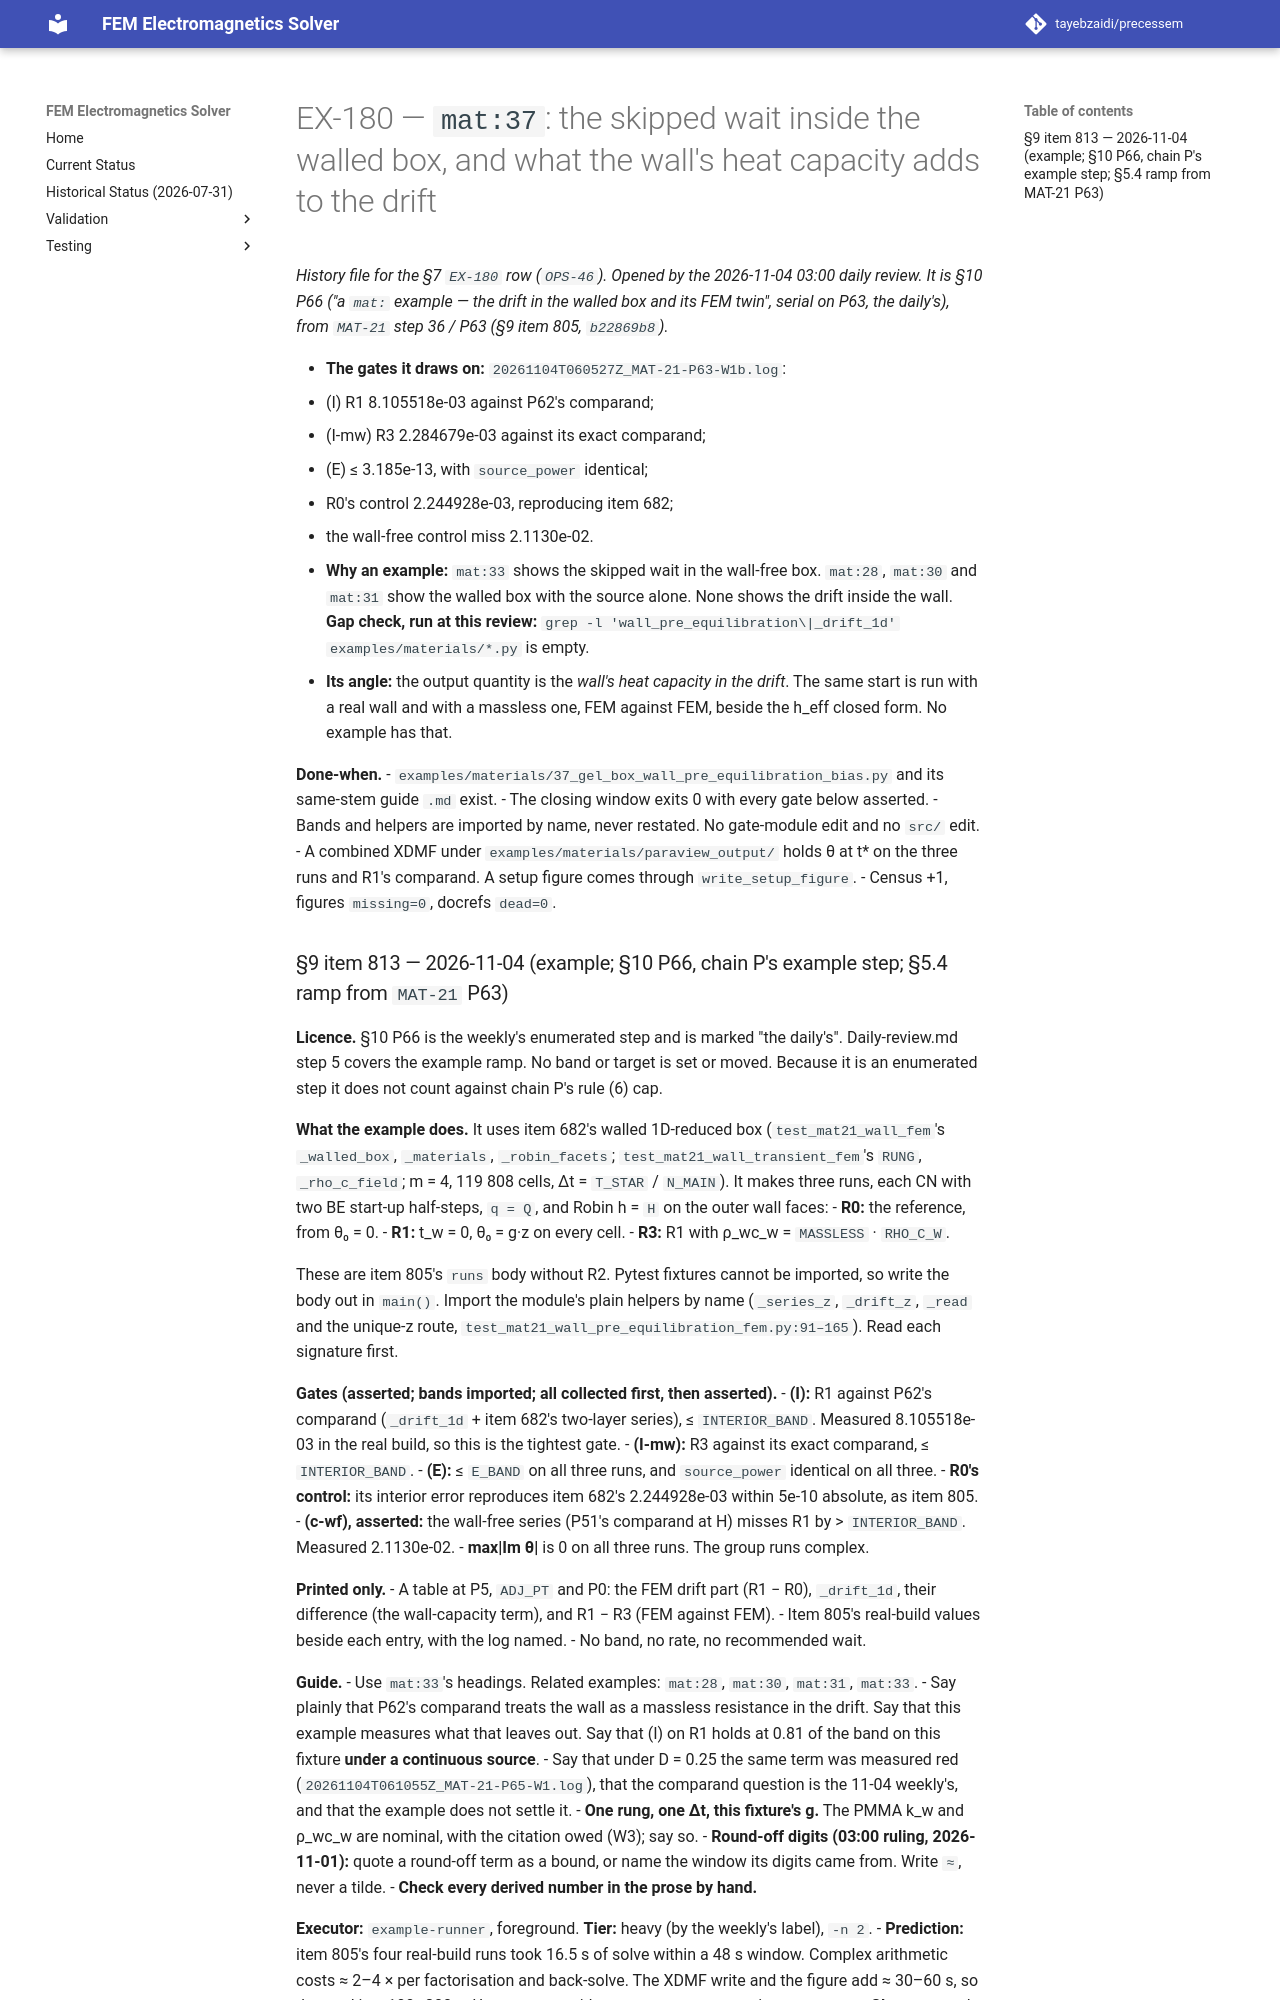

repository: tayebzaidi/precessem · page: planning/chunks/EX-180/index.html · generator: mkdocs

# EX-180 — `mat:37`: the skipped wait inside the walled box, and what the wall's heat capacity adds to the drift

*History file for the §7 `EX-180` row (`OPS-46`). Opened by the 2026-11-04 03:00 daily review. It is §10 P66 ("a `mat:` example — the drift in the walled box and its FEM twin", serial on P63, the daily's), from `MAT-21` step 36 / P63 (§9 item 805, `b22869b8`).*

- **The gates it draws on:** `20261104T060527Z_MAT-21-P63-W1b.log`:
  - (I) R1 8.105518e-03 against P62's comparand;
  - (I-mw) R3 2.284679e-03 against its exact comparand;
  - (E) ≤ 3.185e-13, with `source_power` identical;
  - R0's control 2.244928e-03, reproducing item 682;
  - the wall-free control miss 2.1130e-02.
- **Why an example:** `mat:33` shows the skipped wait in the wall-free box. `mat:28`, `mat:30` and `mat:31` show the walled box with the source alone. None shows the drift inside the wall. **Gap check, run at this review:** `grep -l 'wall_pre_equilibration\|_drift_1d' examples/materials/*.py` is empty.
- **Its angle:** the output quantity is the *wall's heat capacity in the drift*. The same start is run with a real wall and with a massless one, FEM against FEM, beside the h_eff closed form. No example has that.

**Done-when.**
- `examples/materials/37_gel_box_wall_pre_equilibration_bias.py` and its same-stem guide `.md` exist.
- The closing window exits 0 with every gate below asserted.
- Bands and helpers are imported by name, never restated. No gate-module edit and no `src/` edit.
- A combined XDMF under `examples/materials/paraview_output/` holds θ at t\* on the three runs and R1's comparand. A setup figure comes through `write_setup_figure`.
- Census +1, figures `missing=0`, docrefs `dead=0`.
